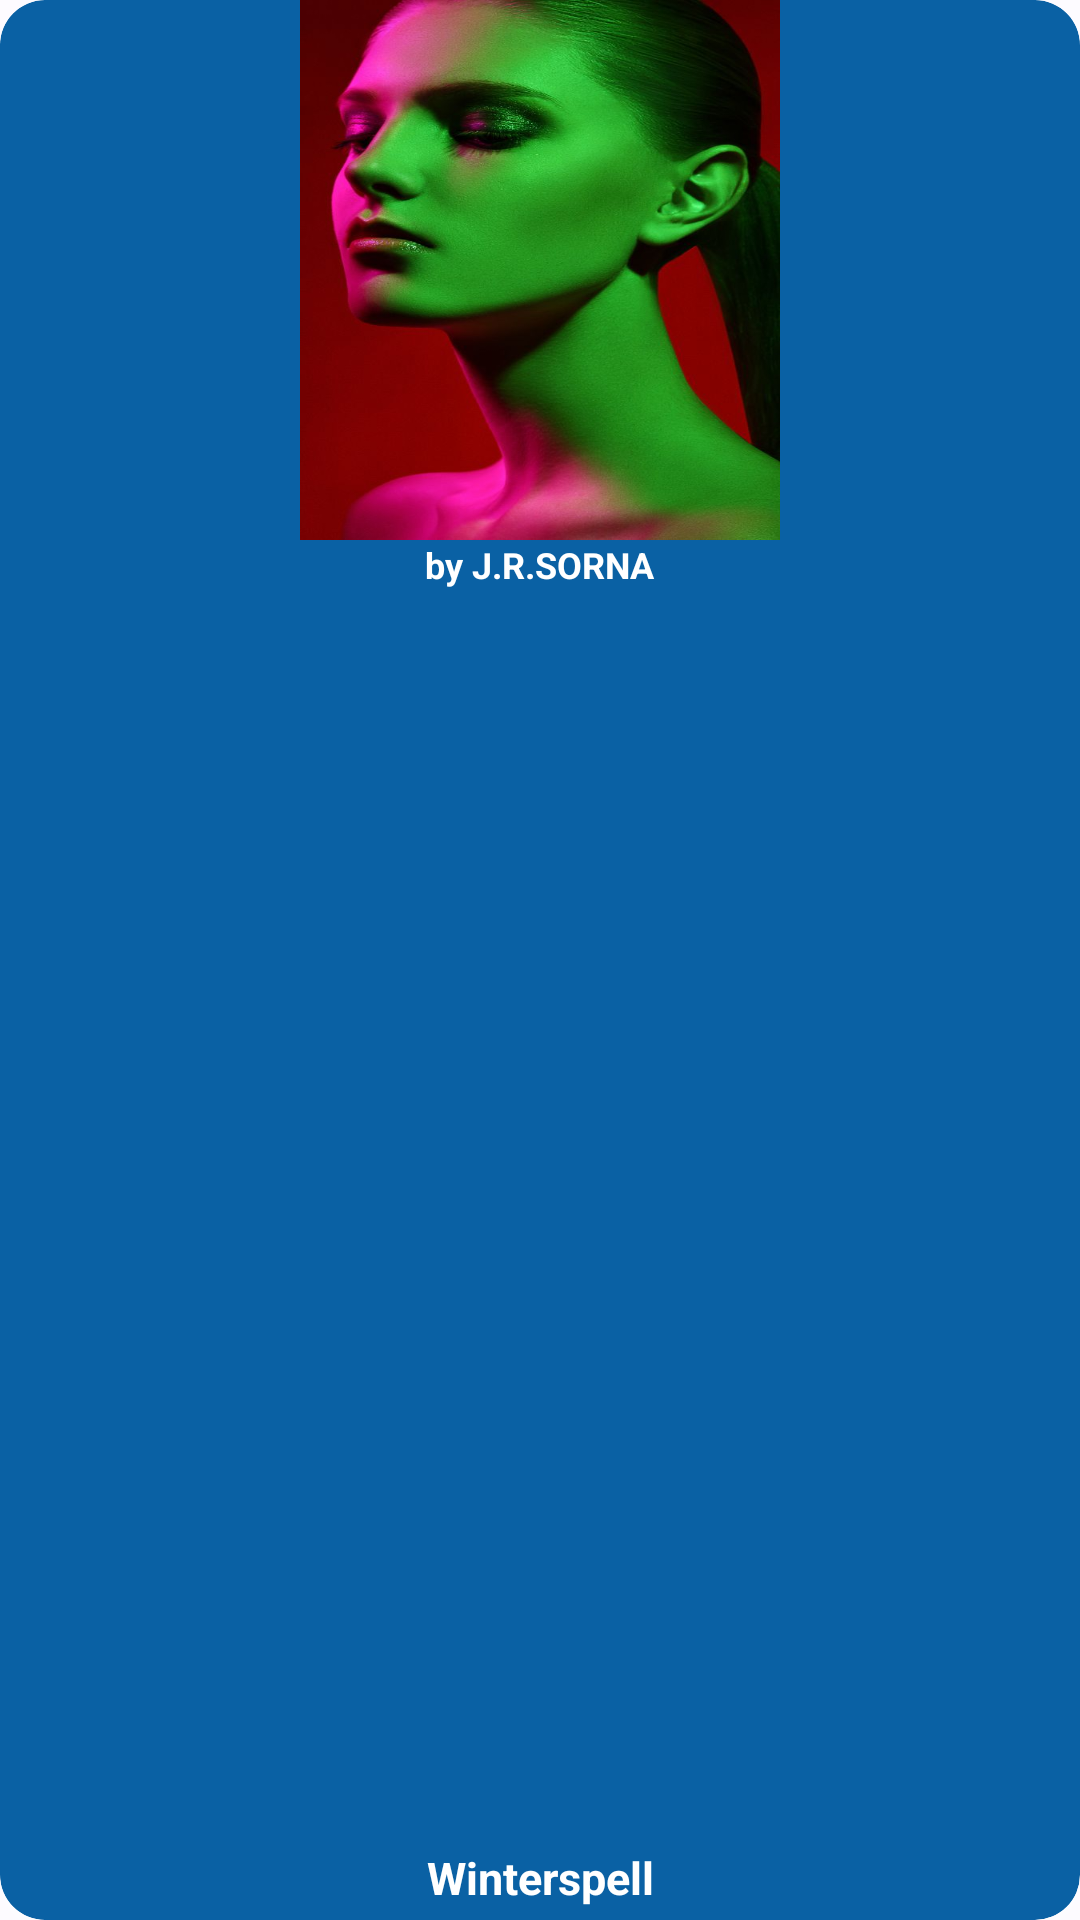

Here is an Android app screen rendered from its layout file. Give the layout XML and the strings, colors and styles it references.
<!-- AndroidManifest.xml: application theme Theme.Final_Project -->
<!-- res/layout/card.xml -->
<?xml version="1.0" encoding="utf-8"?>
<androidx.cardview.widget.CardView xmlns:android="http://schemas.android.com/apk/res/android"
    xmlns:app="http://schemas.android.com/apk/res-auto"
    xmlns:tools="http://schemas.android.com/tools"
    android:id="@+id/card1"
    android:layout_width="160dp"
    android:layout_height="220dp"
    android:layout_marginLeft="10dp"
    android:layout_marginTop="10dp"
    android:layout_marginBottom="10dp"
    android:outlineSpotShadowColor="@color/md_theme_light_onPrimary"
    app:cardBackgroundColor="@color/md_theme_light_surfaceTint"
    app:cardCornerRadius="15dp"
    app:cardElevation="3dp"
    tools:layout_editor_absoluteX="203dp">

    <androidx.constraintlayout.widget.ConstraintLayout
        android:layout_width="match_parent"
        android:layout_height="match_parent">

        <TextView
            android:id="@+id/textView4"
            android:layout_width="wrap_content"
            android:layout_height="wrap_content"
            android:layout_marginBottom="4dp"
            android:gravity="center_horizontal"
            android:text="Winterspell"
            android:textColor="#ffffff"
            android:textSize="15sp"
            android:textStyle="bold"
            app:layout_constraintBottom_toBottomOf="parent"
            app:layout_constraintEnd_toEndOf="parent"
            app:layout_constraintStart_toStartOf="parent"
            app:layout_constraintTop_toBottomOf="@+id/textView3"
            app:layout_constraintVertical_bias="1.0" />

        <TextView
            android:id="@+id/textView3"
            android:layout_width="wrap_content"
            android:layout_height="wrap_content"
            android:layout_marginTop="180dp"
            android:text="by J.R.SORNA"
            android:textColor="#ffffff"
            android:textSize="12sp"
            android:textStyle="bold"
            app:layout_constraintEnd_toEndOf="parent"
            app:layout_constraintStart_toStartOf="parent"
            app:layout_constraintTop_toTopOf="parent" />

        <ImageView
            android:id="@+id/imageView3"
            android:layout_width="160dp"
            android:layout_height="180dp"
            android:layout_gravity="center_horizontal"
            android:layout_margin="10dp"
            android:scaleType="fitXY"
            app:layout_constraintBottom_toTopOf="@+id/textView3"
            app:layout_constraintEnd_toEndOf="parent"
            app:layout_constraintHorizontal_bias="0.5"
            app:layout_constraintStart_toStartOf="parent"
            app:layout_constraintTop_toTopOf="parent"
            app:srcCompat="@drawable/ebc370a325bdf0ee2d92271b2e22beae" />
    </androidx.constraintlayout.widget.ConstraintLayout>


</androidx.cardview.widget.CardView>
<!-- resources referenced by this layout -->
<resources>
  <color name="md_theme_light_onPrimary">#FFFFFF</color>
  <color name="md_theme_light_surfaceTint">#0A61A4</color>
  <!-- drawable ebc370a325bdf0ee2d92271b2e22beae: jpg bitmap (drawable-v24, 58991 bytes) -->
  <style name="Theme.Final_Project" parent="Theme.Material3.Light">
          <item name="colorPrimary">@color/md_theme_light_primary</item>
          <item name="colorOnPrimary">@color/md_theme_light_onPrimary</item>
          <item name="colorPrimaryContainer">@color/md_theme_light_primaryContainer</item>
          <item name="colorOnPrimaryContainer">@color/md_theme_light_onPrimaryContainer</item>
          <item name="colorSecondary">@color/md_theme_light_secondary</item>
          <item name="colorOnSecondary">@color/md_theme_light_onSecondary</item>
          <item name="colorSecondaryContainer">@color/md_theme_light_secondaryContainer</item>
          <item name="colorOnSecondaryContainer">@color/md_theme_light_onSecondaryContainer</item>
          <item name="colorTertiary">@color/md_theme_light_tertiary</item>
          <item name="colorOnTertiary">@color/md_theme_light_onTertiary</item>
          <item name="colorTertiaryContainer">@color/md_theme_light_tertiaryContainer</item>
          <item name="colorOnTertiaryContainer">@color/md_theme_light_onTertiaryContainer</item>
          <item name="colorError">@color/md_theme_light_error</item>
          <item name="colorErrorContainer">@color/md_theme_light_errorContainer</item>
          <item name="colorOnError">@color/md_theme_light_onError</item>
          <item name="colorOnErrorContainer">@color/md_theme_light_onErrorContainer</item>
          <item name="android:colorBackground">@color/md_theme_light_background</item>
          <item name="colorOnBackground">@color/md_theme_light_onBackground</item>
          <item name="colorSurface">@color/md_theme_light_surface</item>
          <item name="colorOnSurface">@color/md_theme_light_onSurface</item>
          <item name="colorSurfaceVariant">@color/md_theme_light_surfaceVariant</item>
          <item name="colorOnSurfaceVariant">@color/md_theme_light_onSurfaceVariant</item>
          <item name="colorOutline">@color/md_theme_light_outline</item>
          <item name="colorOnSurfaceInverse">@color/md_theme_light_inverseOnSurface</item>
          <item name="colorSurfaceInverse">@color/md_theme_light_inverseSurface</item>
          <item name="colorPrimaryInverse">@color/md_theme_light_inversePrimary</item>
          <item name="drawableTint">#000000</item>
      </style>
  <color name="md_theme_light_primary">#0A61A4</color>
  <color name="md_theme_light_primaryContainer">#D2E4FF</color>
  <color name="md_theme_light_onPrimaryContainer">#001C37</color>
  <color name="md_theme_light_secondary">#535F70</color>
  <color name="md_theme_light_onSecondary">#FFFFFF</color>
  <color name="md_theme_light_secondaryContainer">#D7E3F8</color>
  <color name="md_theme_light_onSecondaryContainer">#101C2B</color>
  <color name="md_theme_light_tertiary">#006687</color>
  <color name="md_theme_light_onTertiary">#FFFFFF</color>
  <color name="md_theme_light_tertiaryContainer">#C1E8FF</color>
  <color name="md_theme_light_onTertiaryContainer">#001E2B</color>
  <color name="md_theme_light_error">#BA1A1A</color>
  <color name="md_theme_light_errorContainer">#FFDAD6</color>
  <color name="md_theme_light_onError">#FFFFFF</color>
  <color name="md_theme_light_onErrorContainer">#410002</color>
  <color name="md_theme_light_background">#FDFBFF</color>
  <color name="md_theme_light_onBackground">#001B3C</color>
  <color name="md_theme_light_surface">#FDFBFF</color>
  <color name="md_theme_light_onSurface">#001B3C</color>
  <color name="md_theme_light_surfaceVariant">#DFE2EB</color>
  <color name="md_theme_light_onSurfaceVariant">#43474E</color>
  <color name="md_theme_light_outline">#73777F</color>
  <color name="md_theme_light_inverseOnSurface">#EBF1FF</color>
  <color name="md_theme_light_inverseSurface">#003060</color>
  <color name="md_theme_light_inversePrimary">#A0C9FF</color>
</resources>
